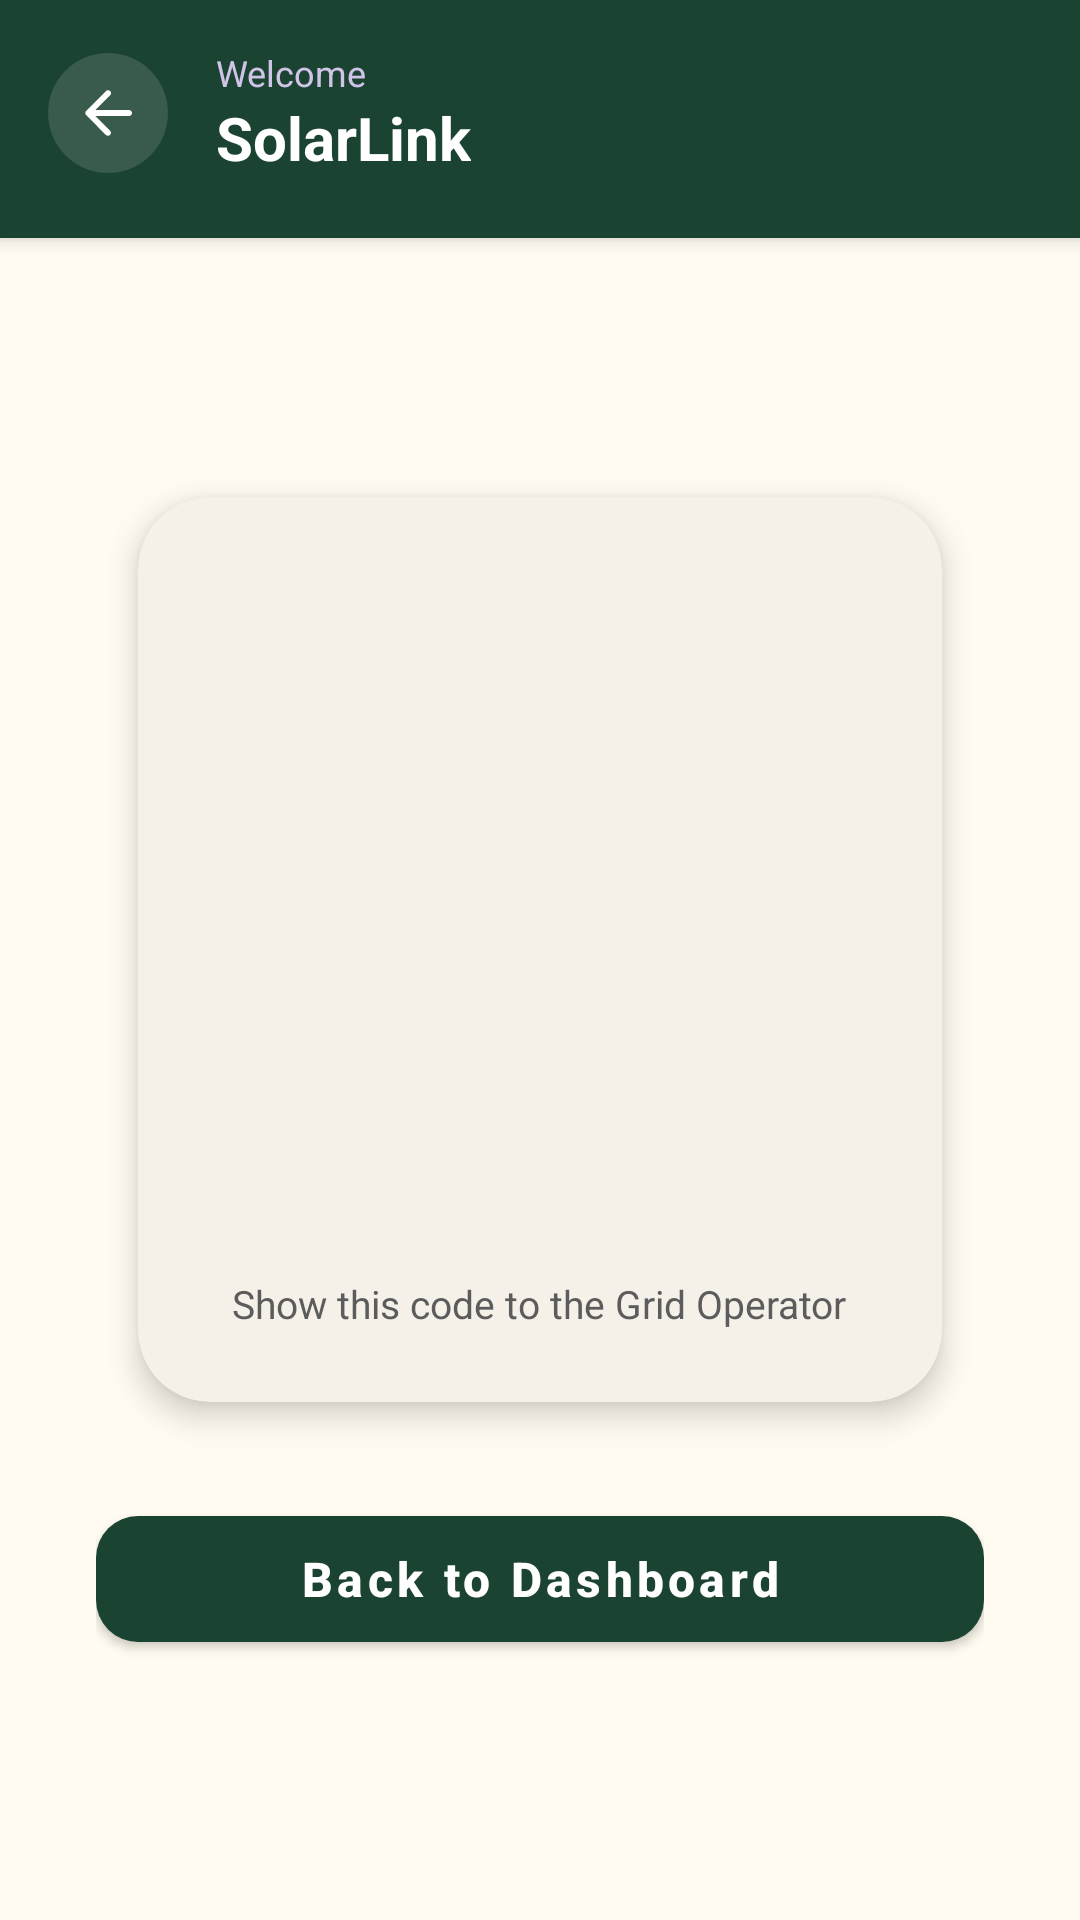

Android layout source for this screen:
<!-- AndroidManifest.xml: application theme Theme.SmartSolarMicrogrid -->
<!-- res/layout/activity_qr_display.xml -->
<?xml version="1.0" encoding="utf-8"?>
<LinearLayout xmlns:android="http://schemas.android.com/apk/res/android"
    xmlns:app="http://schemas.android.com/apk/res-auto"
    xmlns:tools="http://schemas.android.com/tools"
    android:layout_width="match_parent"
    android:layout_height="match_parent"
    android:orientation="vertical"
    android:background="@color/backgroundColor"
    tools:context=".modules.qr.QRDisplayActivity">

    
    <include
        android:id="@+id/customTopBar"
        layout="@layout/view_custom_top_bar"
        android:layout_width="match_parent"
        android:layout_height="wrap_content"
        app:elevation="4dp" />

    
    <LinearLayout
        android:layout_width="match_parent"
        android:layout_height="0dp"
        android:layout_weight="1"
        android:gravity="center"
        android:orientation="vertical"
        android:padding="32dp">

        <androidx.cardview.widget.CardView
            android:layout_width="wrap_content"
            android:layout_height="wrap_content"
            app:cardBackgroundColor="@color/backgroundCard"
            app:cardCornerRadius="24dp"
            app:cardElevation="6dp">

            <LinearLayout
                android:layout_width="wrap_content"
                android:layout_height="wrap_content"
                android:orientation="vertical"
                android:gravity="center"
                android:padding="24dp">

                <ImageView
                    android:id="@+id/imageViewQrCode"
                    android:layout_width="220dp"
                    android:layout_height="220dp"
                    android:contentDescription="QR Code"
                    android:scaleType="fitCenter"
                    tools:srcCompat="@tools:sample/avatars" />

                <TextView
                    android:id="@+id/textViewInstructions"
                    android:layout_width="wrap_content"
                    android:layout_height="wrap_content"
                    android:layout_marginTop="16dp"
                    android:text="Show this code to the Grid Operator"
                    android:textColor="@color/textColorSecondary"
                    android:textSize="13sp"
                    android:gravity="center" />

            </LinearLayout>
        </androidx.cardview.widget.CardView>

        
        <com.google.android.material.button.MaterialButton
            android:id="@+id/buttonDone"
            android:layout_width="match_parent"
            android:layout_height="54dp"
            android:layout_marginTop="32dp"
            android:text="Back to Dashboard"
            android:textAllCaps="false"
            android:textSize="16sp"
            android:textStyle="bold"
            android:textColor="@color/white"
            app:backgroundTint="@color/colorPrimary"
            app:cornerRadius="14dp" />

    </LinearLayout>

</LinearLayout>
<!-- res/layout/view_custom_top_bar.xml (included above) -->
<?xml version="1.0" encoding="utf-8"?>
<com.google.android.material.card.MaterialCardView
    xmlns:android="http://schemas.android.com/apk/res/android"
    xmlns:app="http://schemas.android.com/apk/res-auto"
    xmlns:tools="http://schemas.android.com/tools"
    android:layout_width="match_parent"
    android:layout_height="wrap_content"
    android:layout_margin="0dp"
    app:cardCornerRadius="0dp"
    app:cardElevation="4dp"
    app:cardBackgroundColor="@color/colorPrimary"
    android:fitsSystemWindows="true">

    <androidx.constraintlayout.widget.ConstraintLayout
        android:layout_width="match_parent"
        android:layout_height="wrap_content"
        android:paddingTop="16dp"
        android:paddingBottom="20dp"
        android:paddingStart="16dp"
        android:paddingEnd="16dp">

        
        <ImageButton
            android:id="@+id/btnNavBack"
            android:layout_width="40dp"
            android:layout_height="40dp"
            android:background="@drawable/bg_social_circle"
            android:backgroundTint="#20FFFFFF"
            android:rotation="180"
            android:src="@drawable/ic_arrow_right"
            android:visibility="visible"
            android:contentDescription="Back"
            app:layout_constraintBottom_toBottomOf="parent"
            app:layout_constraintStart_toStartOf="parent"
            app:layout_constraintTop_toTopOf="parent"
            app:tint="@color/white" />

        
        <LinearLayout
            android:id="@+id/layoutNavTitle"
            android:layout_width="0dp"
            android:layout_height="wrap_content"
            android:layout_marginStart="16dp"
            android:orientation="vertical"
            app:layout_constraintBottom_toBottomOf="parent"
            app:layout_constraintStart_toEndOf="@id/btnNavBack"
            app:layout_constraintTop_toTopOf="parent"
            app:layout_constraintEnd_toEndOf="parent">

            <TextView
                android:id="@+id/textNavSubtitle"
                android:layout_width="wrap_content"
                android:layout_height="wrap_content"
                android:text="Welcome"
                android:textColor="#D1C4E9"
                android:textSize="12sp" />

            <TextView
                android:id="@+id/textNavTitle"
                android:layout_width="wrap_content"
                android:layout_height="wrap_content"
                android:ellipsize="end"
                android:maxLines="1"
                android:text="SolarLink"
                android:textColor="@color/white"
                android:textSize="20sp"
                android:textStyle="bold" />
        </LinearLayout>

    </androidx.constraintlayout.widget.ConstraintLayout>
</com.google.android.material.card.MaterialCardView>
<!-- resources referenced by this layout -->
<resources>
  <color name="backgroundCard">#F5F0E8</color>
  <color name="backgroundColor">#FFFBF0</color>
  <color name="colorPrimary">#1B4332</color>
  <color name="textColorSecondary">#5C5C5C</color>
  <color name="white">#FFFFFFFF</color>
  <!-- drawable bg_social_circle (drawable) -->
  <?xml version="1.0" encoding="utf-8"?>
  <shape xmlns:android="http://schemas.android.com/apk/res/android"
      android:shape="oval">
      <solid android:color="#E8C96A" />
  </shape>
  <!-- drawable ic_arrow_right (drawable) -->
  <vector xmlns:android="http://schemas.android.com/apk/res/android"
      android:width="24dp"
      android:height="24dp"
      android:viewportWidth="24"
      android:viewportHeight="24"
      android:tint="#FFFFFF">
      <path
          android:fillColor="@android:color/white"
          android:pathData="M5,13h11.17l-4.88,4.88c-0.39,0.39 -0.39,1.03 0,1.42c0.39,0.39 1.02,0.39 1.41,0l6.59,-6.59c0.39,-0.39 0.39,-1.02 0,-1.41l-6.58,-6.6c-0.39,-0.39 -1.02,-0.39 -1.41,0c-0.39,0.39 -0.39,1.02 0,1.41L16.17,11H5c-0.55,0 -1,0.45 -1,1c0,0.55 0.45,1 1,1z"/>
  </vector>
  <style name="Theme.SmartSolarMicrogrid" parent="Theme.MaterialComponents.Light.NoActionBar">
          
          <item name="colorPrimary">@color/colorPrimary</item>
          <item name="colorPrimaryVariant">@color/colorPrimaryDark</item>
          <item name="colorOnPrimary">@color/white</item>
          
          <item name="colorSecondary">@color/colorAccent</item>
          <item name="colorSecondaryVariant">@color/colorAccentSoft</item>
          <item name="colorOnSecondary">@color/white</item>
  
          
          <item name="android:statusBarColor">@color/colorPrimary</item>
          <item name="android:windowLightStatusBar" tools:targetApi="23">false</item>
          
          <item name="android:windowBackground">@color/backgroundColor</item>
  
          <item name="android:textColorPrimary">@color/textColorPrimary</item>
          <item name="android:textColorSecondary">@color/textColorSecondary</item>
  
          <item name="textInputStyle">@style/Widget.App.TextInputLayout</item>
          <item name="editTextStyle">@style/Widget.App.EditText</item>
      </style>
  <color name="colorPrimaryDark">#142e24</color>
  <color name="colorAccent">#D4A843</color>
  <color name="colorAccentSoft">#E8C96A</color>
  <color name="textColorPrimary">#2D2D2D</color>
  <style name="Widget.App.TextInputLayout" parent="Widget.MaterialComponents.TextInputLayout.OutlinedBox">
          <item name="boxStrokeColor">@color/inputFocusBorder</item>
          <item name="boxBackgroundColor">@color/white</item>
          <item name="hintTextColor">@color/textColorSecondary</item>
          <item name="android:textColorHint">@color/textColorHint</item>
          <item name="boxCornerRadiusTopStart">16dp</item>
          <item name="boxCornerRadiusTopEnd">16dp</item>
          <item name="boxCornerRadiusBottomStart">16dp</item>
          <item name="boxCornerRadiusBottomEnd">16dp</item>
          <item name="boxStrokeWidth">1dp</item>
      </style>
  <style name="Widget.App.EditText" parent="Widget.MaterialComponents.TextInputEditText.OutlinedBox">
          <item name="android:textColor">@color/textColorPrimary</item>
          <item name="android:textSize">15sp</item>
      </style>
  <color name="inputFocusBorder">#1B4332</color>
  <color name="textColorHint">#A0A0A0</color>
</resources>
